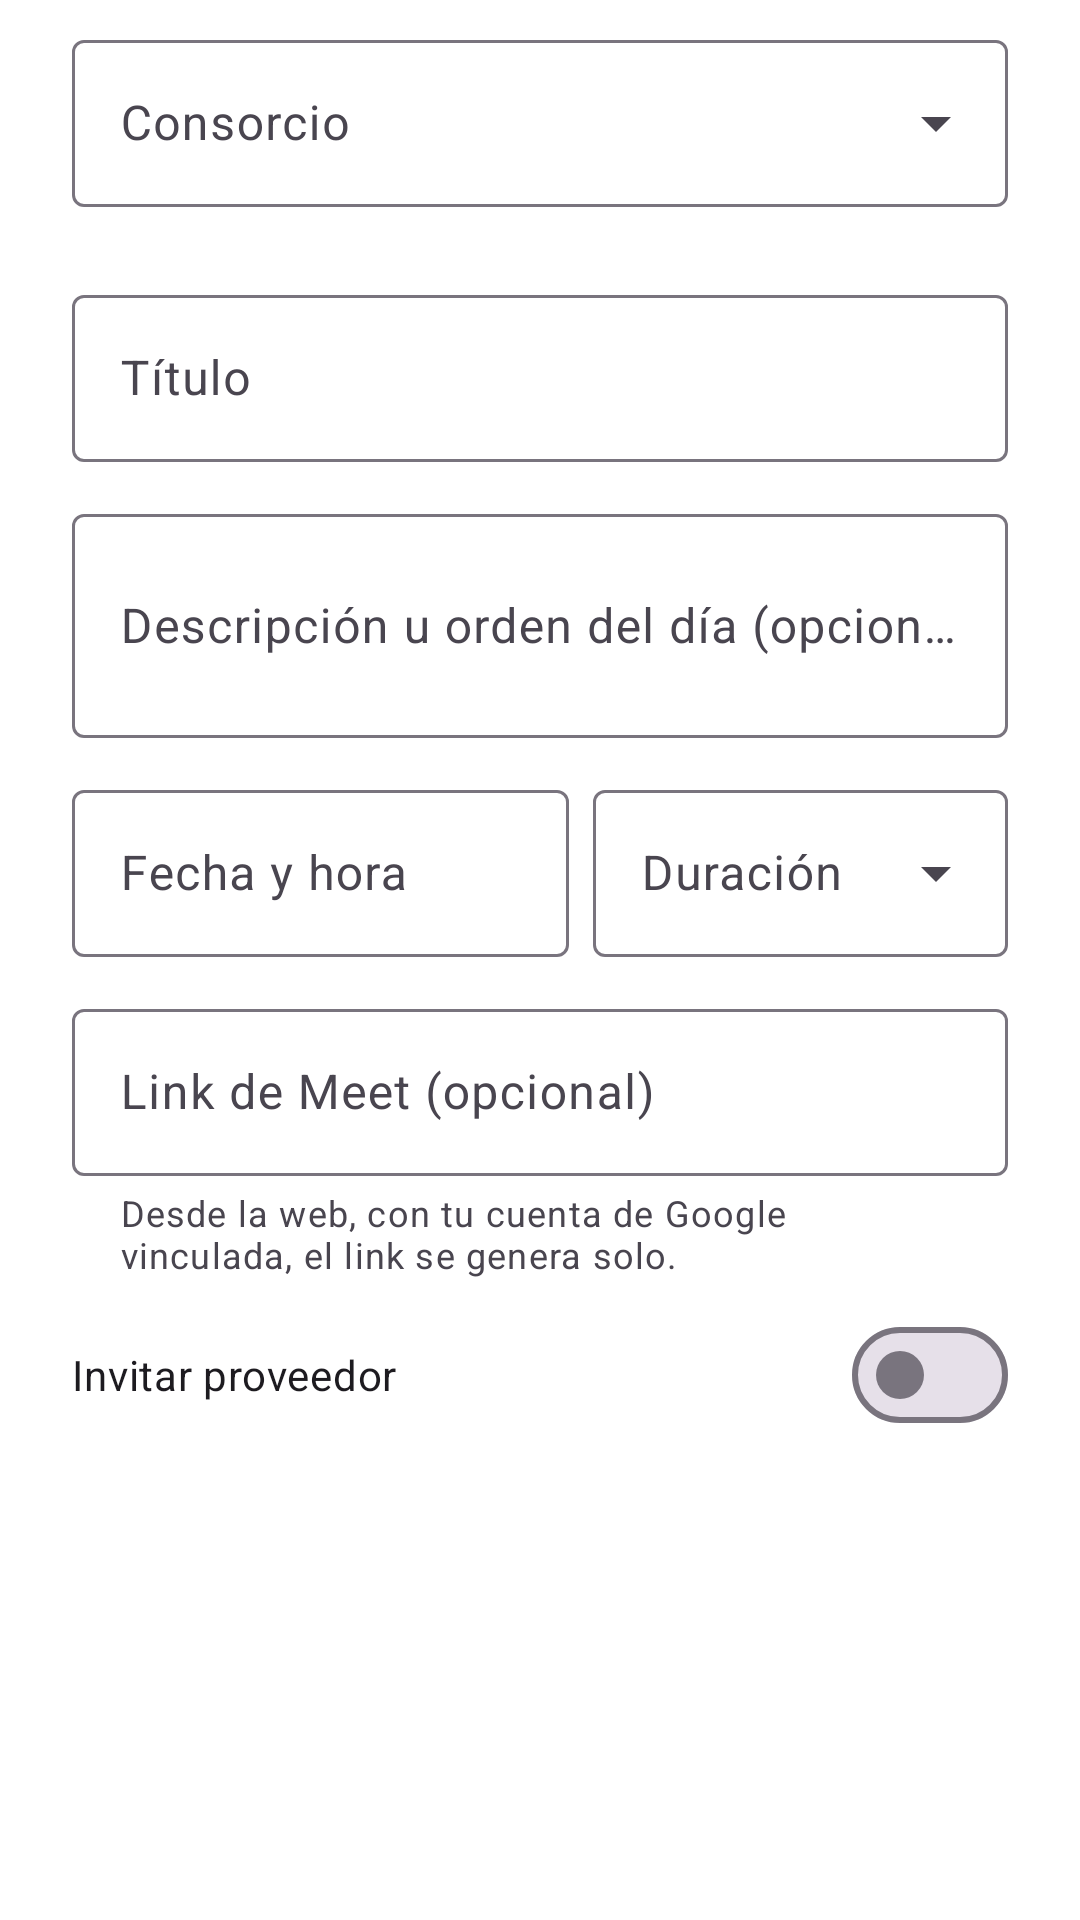

The Android layout XML behind this screen, and the referenced resources:
<!-- AndroidManifest.xml: application theme Theme.Consora_mobile -->
<!-- res/layout/dialog_reunion.xml -->
<?xml version="1.0" encoding="utf-8"?>
<ScrollView xmlns:android="http://schemas.android.com/apk/res/android"
    xmlns:app="http://schemas.android.com/apk/res-auto"
    android:layout_width="match_parent"
    android:layout_height="wrap_content">

    <LinearLayout
        android:layout_width="match_parent"
        android:layout_height="wrap_content"
        android:orientation="vertical"
        android:paddingStart="24dp"
        android:paddingTop="8dp"
        android:paddingEnd="24dp">

        <com.google.android.material.textfield.TextInputLayout
            style="@style/Widget.Material3.TextInputLayout.OutlinedBox.ExposedDropdownMenu"
            android:layout_width="match_parent"
            android:layout_height="wrap_content"
            android:hint="@string/votacion_consorcio">

            <com.google.android.material.textfield.MaterialAutoCompleteTextView
                android:id="@+id/acConsorcio"
                android:layout_width="match_parent"
                android:layout_height="wrap_content"
                android:inputType="none" />
        </com.google.android.material.textfield.TextInputLayout>

        <com.google.android.material.button.MaterialButtonToggleGroup
            android:id="@+id/toggleModalidad"
            android:layout_width="match_parent"
            android:layout_height="wrap_content"
            android:layout_marginTop="12dp"
            app:checkedButton="@id/btnVirtual"
            app:selectionRequired="true"
            app:singleSelection="true">

            <Button
                android:id="@+id/btnVirtual"
                style="@style/Widget.Material3.Button.OutlinedButton"
                android:layout_width="0dp"
                android:layout_height="wrap_content"
                android:layout_weight="1"
                android:text="@string/reunion_virtual" />

            <Button
                android:id="@+id/btnPresencial"
                style="@style/Widget.Material3.Button.OutlinedButton"
                android:layout_width="0dp"
                android:layout_height="wrap_content"
                android:layout_weight="1"
                android:text="@string/reunion_presencial_opcion" />
        </com.google.android.material.button.MaterialButtonToggleGroup>

        <com.google.android.material.textfield.TextInputLayout
            android:id="@+id/tilTitulo"
            style="@style/Widget.Material3.TextInputLayout.OutlinedBox"
            android:layout_width="match_parent"
            android:layout_height="wrap_content"
            android:layout_marginTop="12dp"
            android:hint="@string/reunion_titulo_campo">

            <com.google.android.material.textfield.TextInputEditText
                android:layout_width="match_parent"
                android:layout_height="wrap_content"
                android:inputType="textCapSentences"
                android:maxLength="150" />
        </com.google.android.material.textfield.TextInputLayout>

        <com.google.android.material.textfield.TextInputLayout
            android:id="@+id/tilDescripcion"
            style="@style/Widget.Material3.TextInputLayout.OutlinedBox"
            android:layout_width="match_parent"
            android:layout_height="wrap_content"
            android:layout_marginTop="12dp"
            android:hint="@string/reunion_descripcion_campo">

            <com.google.android.material.textfield.TextInputEditText
                android:layout_width="match_parent"
                android:layout_height="wrap_content"
                android:inputType="textCapSentences|textMultiLine"
                android:minLines="2" />
        </com.google.android.material.textfield.TextInputLayout>

        <LinearLayout
            android:layout_width="match_parent"
            android:layout_height="wrap_content"
            android:layout_marginTop="12dp"
            android:orientation="horizontal">

            <com.google.android.material.textfield.TextInputLayout
                style="@style/Widget.Material3.TextInputLayout.OutlinedBox"
                android:layout_width="0dp"
                android:layout_height="wrap_content"
                android:layout_weight="1.2"
                android:hint="@string/reunion_fecha_hora">

                <com.google.android.material.textfield.TextInputEditText
                    android:id="@+id/etInicio"
                    android:layout_width="match_parent"
                    android:layout_height="wrap_content"
                    android:focusable="false"
                    android:inputType="none" />
            </com.google.android.material.textfield.TextInputLayout>

            <com.google.android.material.textfield.TextInputLayout
                style="@style/Widget.Material3.TextInputLayout.OutlinedBox.ExposedDropdownMenu"
                android:layout_width="0dp"
                android:layout_height="wrap_content"
                android:layout_marginStart="8dp"
                android:layout_weight="1"
                android:hint="@string/reunion_duracion">

                <com.google.android.material.textfield.MaterialAutoCompleteTextView
                    android:id="@+id/acDuracion"
                    android:layout_width="match_parent"
                    android:layout_height="wrap_content"
                    android:inputType="none" />
            </com.google.android.material.textfield.TextInputLayout>
        </LinearLayout>

        
        <com.google.android.material.textfield.TextInputLayout
            android:id="@+id/tilLink"
            style="@style/Widget.Material3.TextInputLayout.OutlinedBox"
            android:layout_width="match_parent"
            android:layout_height="wrap_content"
            android:layout_marginTop="12dp"
            android:hint="@string/reunion_link_campo"
            app:helperText="@string/reunion_link_ayuda">

            <com.google.android.material.textfield.TextInputEditText
                android:layout_width="match_parent"
                android:layout_height="wrap_content"
                android:inputType="textUri" />
        </com.google.android.material.textfield.TextInputLayout>

        
        <com.google.android.material.textfield.TextInputLayout
            android:id="@+id/tilLugar"
            style="@style/Widget.Material3.TextInputLayout.OutlinedBox"
            android:layout_width="match_parent"
            android:layout_height="wrap_content"
            android:layout_marginTop="12dp"
            android:hint="@string/reunion_lugar"
            android:visibility="gone">

            <com.google.android.material.textfield.TextInputEditText
                android:layout_width="match_parent"
                android:layout_height="wrap_content"
                android:inputType="textCapSentences" />
        </com.google.android.material.textfield.TextInputLayout>

        
        <com.google.android.material.materialswitch.MaterialSwitch
            android:id="@+id/swProveedor"
            android:layout_width="match_parent"
            android:layout_height="wrap_content"
            android:layout_marginTop="8dp"
            android:text="@string/reunion_invitar_proveedor" />

        <TextView
            android:id="@+id/tvProveedorAyuda"
            android:layout_width="match_parent"
            android:layout_height="wrap_content"
            android:text="@string/reunion_invitar_ayuda"
            android:textColor="@color/consora_gray"
            android:textSize="12sp"
            android:visibility="gone" />

        <com.google.android.material.button.MaterialButton
            android:id="@+id/btnProveedores"
            style="@style/Widget.Material3.Button.TonalButton"
            android:layout_width="match_parent"
            android:layout_height="wrap_content"
            android:layout_marginTop="4dp"
            android:text="@string/votacion_elegir_proveedores"
            android:visibility="gone" />
    </LinearLayout>
</ScrollView>
<!-- resources referenced by this layout -->
<resources>
  <color name="consora_gray">#FF6B7280</color>
  <string name="reunion_descripcion_campo">Descripción u orden del día (opcional)</string>
  <string name="reunion_duracion">Duración</string>
  <string name="reunion_fecha_hora">Fecha y hora</string>
  <string name="reunion_invitar_ayuda">Le llega una invitación por chat. Se suma a la reunión (y ve el link) cuando la acepta.</string>
  <string name="reunion_invitar_proveedor">Invitar proveedor</string>
  <string name="reunion_link_ayuda">Desde la web, con tu cuenta de Google vinculada, el link se genera solo.</string>
  <string name="reunion_link_campo">Link de Meet (opcional)</string>
  <string name="reunion_lugar">Lugar</string>
  <string name="reunion_presencial_opcion">Presencial</string>
  <string name="reunion_titulo_campo">Título</string>
  <string name="reunion_virtual">Virtual</string>
  <string name="votacion_consorcio">Consorcio</string>
  <string name="votacion_elegir_proveedores">Elegir proveedores a invitar</string>
  <style name="Theme.Consora_mobile" parent="Base.Theme.Consora_mobile" />
  <style name="Base.Theme.Consora_mobile" parent="Theme.Material3.Light.NoActionBar">
          <item name="colorPrimary">@color/consora_navy</item>
          <item name="colorOnPrimary">@color/white</item>
          <item name="colorSecondary">@color/consora_teal</item>
          <item name="colorOnSecondary">@color/white</item>
          <item name="colorPrimaryContainer">@color/consora_teal_light</item>
          <item name="android:colorBackground">@color/white</item>
          <item name="colorSurface">@color/white</item>
      </style>
  <color name="consora_navy">#FF0D2A4F</color>
  <color name="white">#FFFFFFFF</color>
  <color name="consora_teal">#FF14A3A3</color>
  <color name="consora_teal_light">#FFD6F1F1</color>
</resources>
